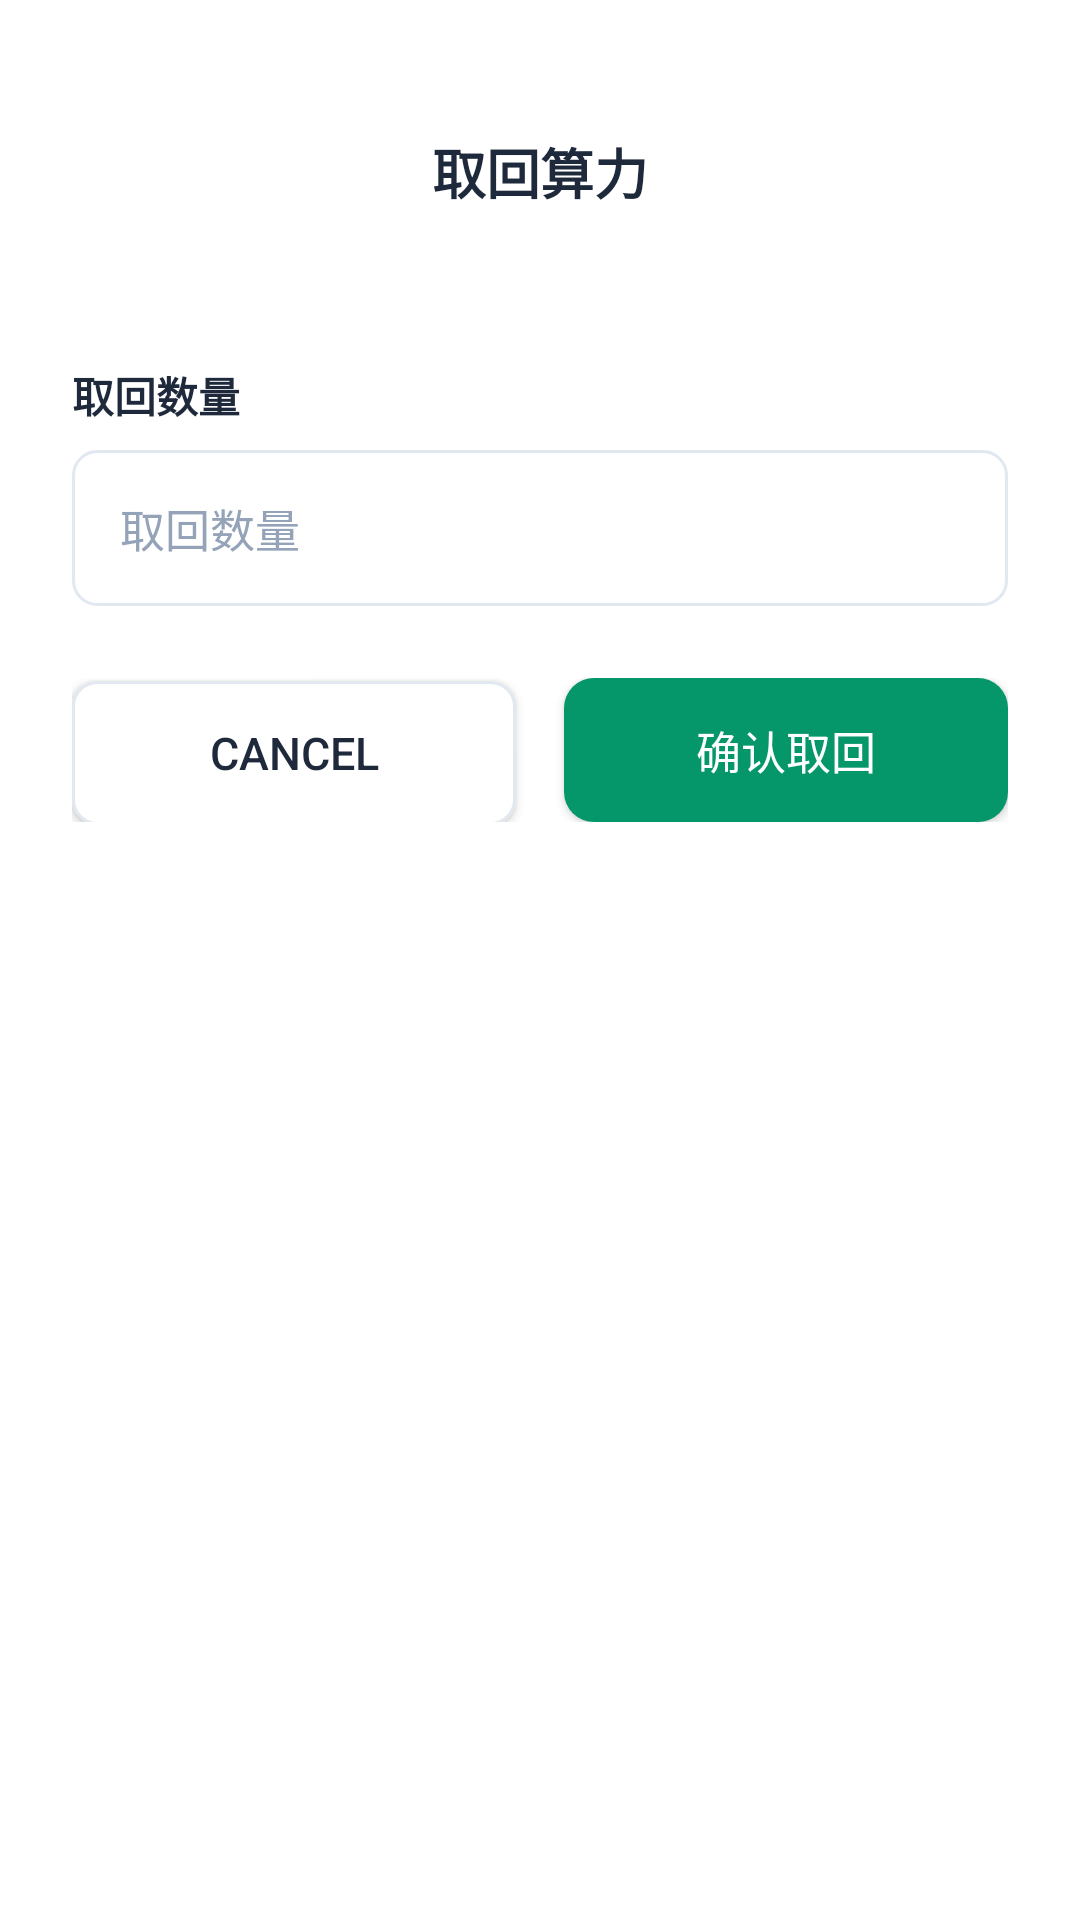

Android layout source for this screen:
<!-- AndroidManifest.xml: application theme Theme.BlackBox -->
<!-- res/layout/bottom_sheet_compute_reclaim.xml -->
<?xml version="1.0" encoding="utf-8"?>
<LinearLayout xmlns:android="http://schemas.android.com/apk/res/android"
    xmlns:tools="http://schemas.android.com/tools"
    android:layout_width="match_parent"
    android:layout_height="wrap_content"
    android:background="@drawable/bg_bottom_sheet"
    android:orientation="vertical"
    android:padding="24dp">

    <View
        android:layout_width="40dp"
        android:layout_height="4dp"
        android:layout_gravity="center_horizontal"
        android:layout_marginBottom="16dp"
        android:background="@drawable/bg_drag_handle" />

    <TextView
        android:id="@+id/tvTitle"
        android:layout_width="wrap_content"
        android:layout_height="wrap_content"
        android:layout_gravity="center_horizontal"
        android:text="@string/reclaim_dialog_title"
        android:textColor="@color/duodian_text_primary"
        android:textSize="18sp"
        android:textStyle="bold" />

    <TextView
        android:id="@+id/tvMaxAmount"
        android:layout_width="wrap_content"
        android:layout_height="wrap_content"
        android:layout_marginTop="20dp"
        android:textColor="@color/duodian_text_secondary"
        android:textSize="14sp"
        tools:text="最多可取回 5 算力" />

    <TextView
        android:layout_width="wrap_content"
        android:layout_height="wrap_content"
        android:layout_marginTop="12dp"
        android:text="@string/reclaim_dialog_amount"
        android:textColor="@color/duodian_text_primary"
        android:textSize="14sp"
        android:textStyle="bold" />

    <EditText
        android:id="@+id/etAmount"
        android:layout_width="match_parent"
        android:layout_height="52dp"
        android:layout_marginTop="8dp"
        android:background="@drawable/bg_input_field"
        android:hint="@string/reclaim_dialog_amount"
        android:inputType="number"
        android:paddingHorizontal="16dp"
        android:textColor="@color/duodian_text_primary"
        android:textColorHint="@color/duodian_text_hint"
        android:textSize="15sp"
        tools:text="5" />

    <TextView
        android:id="@+id/tvAmountError"
        android:layout_width="wrap_content"
        android:layout_height="wrap_content"
        android:layout_marginTop="4dp"
        android:textColor="@color/duodian_error"
        android:textSize="12sp"
        android:visibility="gone"
        tools:text="不得超过可取回算力个数"
        tools:visibility="visible" />

    <LinearLayout
        android:layout_width="match_parent"
        android:layout_height="wrap_content"
        android:layout_marginTop="24dp"
        android:orientation="horizontal">

        <androidx.appcompat.widget.AppCompatButton
            android:id="@+id/btnCancel"
            android:layout_width="0dp"
            android:layout_height="48dp"
            android:layout_marginEnd="8dp"
            android:layout_weight="1"
            android:background="@drawable/bg_input_field"
            android:text="@string/cancel"
            android:textColor="@color/duodian_text_primary"
            android:textSize="15sp" />

        <androidx.appcompat.widget.AppCompatButton
            android:id="@+id/btnConfirm"
            android:layout_width="0dp"
            android:layout_height="48dp"
            android:layout_marginStart="8dp"
            android:layout_weight="1"
            android:background="@drawable/bg_button_primary"
            android:text="@string/reclaim_confirm"
            android:textColor="@color/white"
            android:textSize="15sp" />
    </LinearLayout>
</LinearLayout>
<!-- resources referenced by this layout -->
<resources>
  <color name="duodian_error">#EF4444</color>
  <color name="duodian_text_hint">#94A3B8</color>
  <color name="duodian_text_primary">#1E293B</color>
  <color name="duodian_text_secondary">#64748B</color>
  <color name="white">#FFFFFFFF</color>
  <!-- drawable bg_bottom_sheet (drawable) -->
  <?xml version="1.0" encoding="utf-8"?>
  <shape xmlns:android="http://schemas.android.com/apk/res/android"
      android:shape="rectangle">
      <solid android:color="@color/duodian_surface" />
      <corners
          android:topLeftRadius="16dp"
          android:topRightRadius="16dp" />
  </shape>
  <!-- drawable bg_button_primary (drawable) -->
  <?xml version="1.0" encoding="utf-8"?>
  <shape xmlns:android="http://schemas.android.com/apk/res/android"
      android:shape="rectangle">
      <solid android:color="@color/duodian_primary" />
      <corners android:radius="10dp" />
  </shape>
  <!-- drawable bg_input_field (drawable) -->
  <?xml version="1.0" encoding="utf-8"?>
  <shape xmlns:android="http://schemas.android.com/apk/res/android"
      android:shape="rectangle">
      <solid android:color="@color/duodian_surface" />
      <stroke
          android:width="1dp"
          android:color="@color/duodian_divider" />
      <corners android:radius="8dp" />
  </shape>
  <string name="cancel">Cancel</string>
  <string name="reclaim_confirm">确认取回</string>
  <string name="reclaim_dialog_amount">取回数量</string>
  <string name="reclaim_dialog_title">取回算力</string>
  <style name="Theme.BlackBox" parent="Theme.MaterialComponents.Light.NoActionBar">
          
          <item name="colorPrimary">@color/primary</item>
          <item name="colorPrimaryVariant">@color/primary_dark</item>
          <item name="colorOnPrimary">@color/white</item>
          
          <item name="colorSecondary">@color/primary_light</item>
          <item name="colorSecondaryVariant">@color/primary</item>
          <item name="colorOnSecondary">@color/white</item>
          
          <item name="android:statusBarColor" tools:targetApi="l">?attr/colorPrimaryVariant</item>
          
  
          <item name="actionMenuTextColor">@color/primary_text</item>
  
          <item name="android:forceDarkAllowed" tools:targetApi="q">false</item>
      </style>
  <color name="duodian_surface">#FFFFFF</color>
  <color name="duodian_primary">#059669</color>
  <color name="duodian_divider">#E2E8F0</color>
  <color name="primary">#3F3F3F</color>
  <color name="primary_dark">#3F3F3F</color>
  <color name="primary_light">#3F3F3F</color>
  <color name="primary_text">#212121</color>
</resources>
